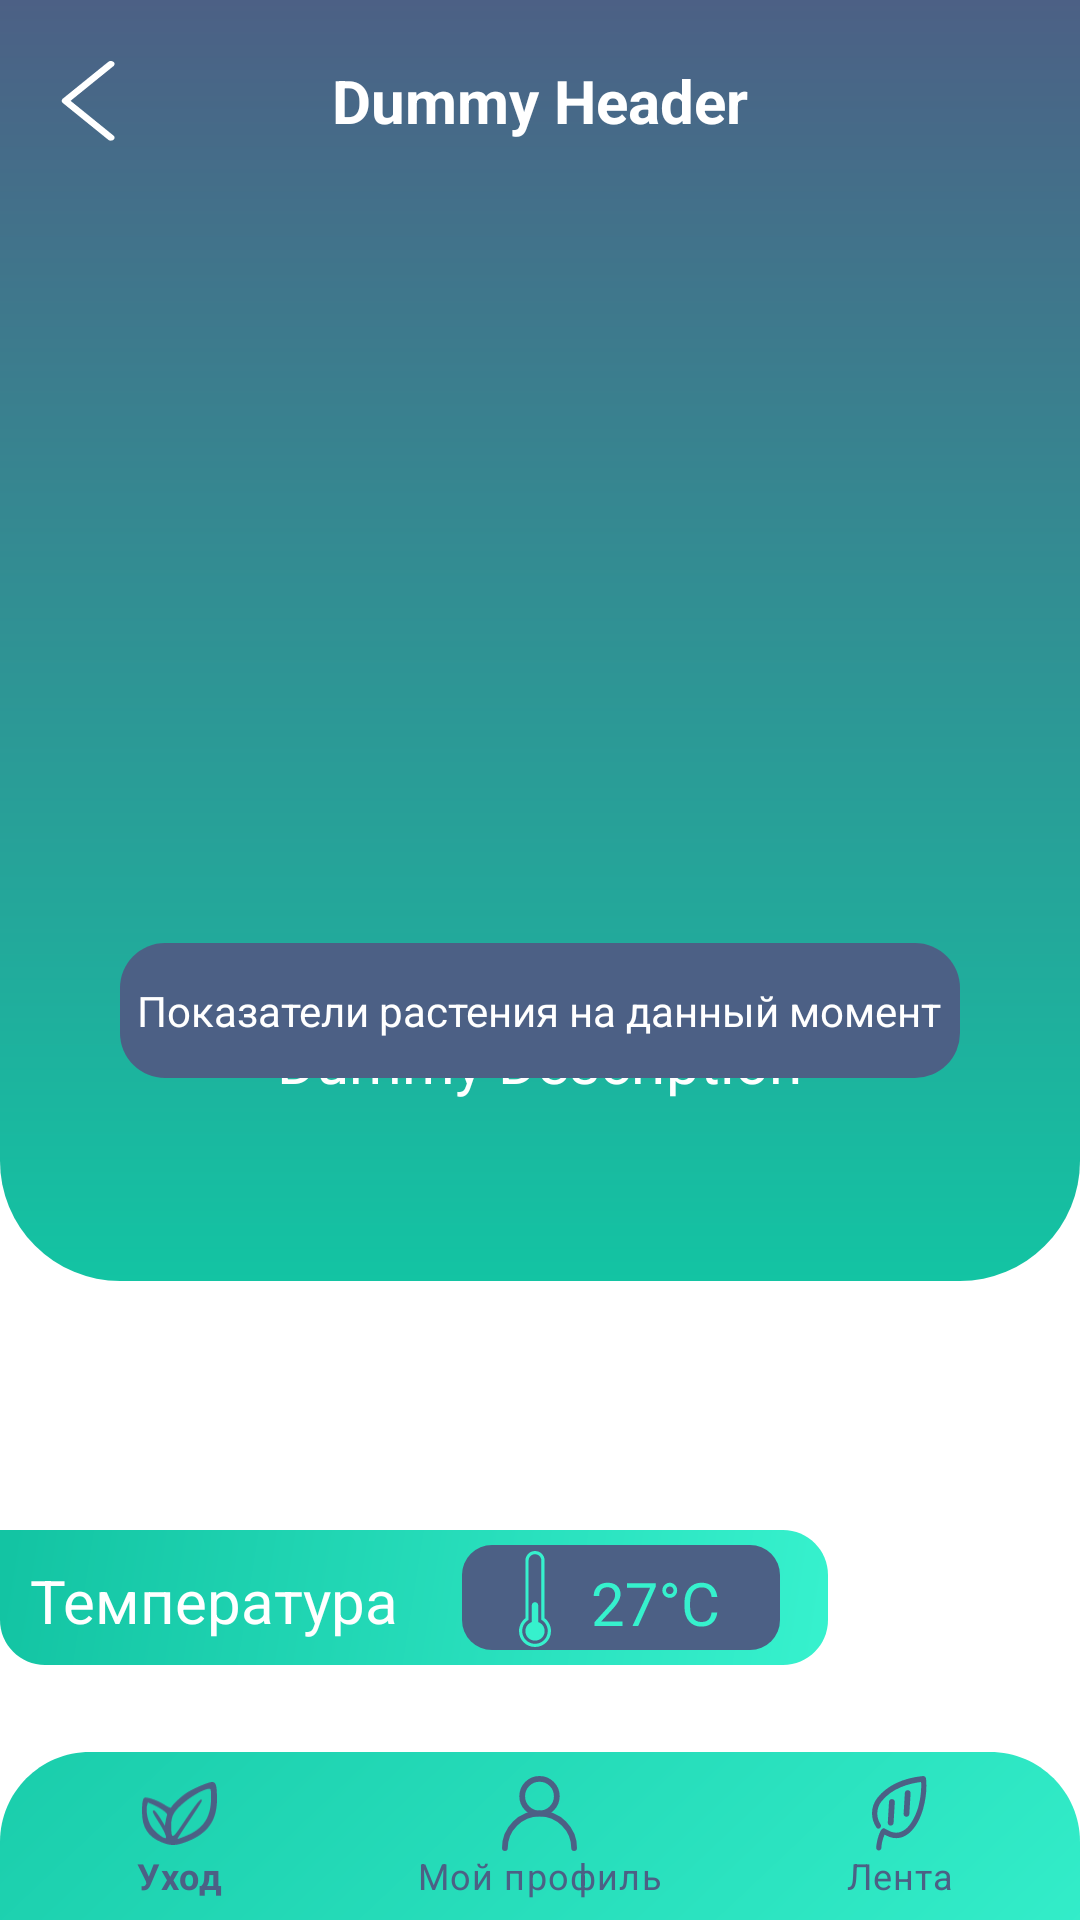

Reconstruct the res/layout file that produces this screen, plus the resources it refers to.
<!-- AndroidManifest.xml: application theme Theme.GWSol -->
<!-- res/layout/backuplentainfo.xml -->
<?xml version="1.0" encoding="utf-8"?>
<FrameLayout xmlns:android="http://schemas.android.com/apk/res/android"
    xmlns:app="http://schemas.android.com/apk/res-auto"
    xmlns:tools="http://schemas.android.com/tools"
    android:id="@+id/infofr"
    android:layout_width="match_parent"
    android:layout_height="match_parent"

    >

    <ImageView
        android:id="@+id/cornerbigrect"

        android:layout_width="match_parent"
        android:layout_height="427dp"
        android:layout_marginEnd="0dp"
        android:layout_marginBottom="450dp"
        android:foregroundGravity="top"

        app:srcCompat="@drawable/backgroundnew" />

    <ImageView
        android:id="@+id/desc_img1"
        android:layout_width="225dp"
        android:layout_height="225dp"
        android:layout_gravity="center"
        android:layout_marginTop="-200dp"
        android:src="@mipmap/ic_launcher"
        tools:ignore="MissingConstraints" />

    <TextView
        android:id="@+id/desc_header1"
        android:layout_width="wrap_content"
        android:layout_height="wrap_content"
        android:layout_gravity="center_horizontal"
        android:layout_marginStart="0dp"
        android:layout_marginTop="20dp"
        android:text="Dummy Header"
        android:textColor="@color/white"
        android:textSize="20dp"
        android:textStyle="bold"
        tools:ignore="MissingConstraints" />

    <TextView
        android:id="@+id/desc_desc1"
        android:layout_width="wrap_content"
        android:layout_height="wrap_content"
        android:layout_gravity="center_horizontal"
        android:layout_marginTop="340dp"
        android:text="Dummy Description"
        android:textColor="@color/white"
        android:textSize="20dp"
        tools:ignore="MissingConstraints" />


    <com.google.android.material.bottomnavigation.BottomNavigationView
        android:layout_width="match_parent"
        android:layout_height="wrap_content"
        android:layout_gravity="bottom"
        android:background="@drawable/bttmnavbackground"
        app:itemIconSize="25dp"
        app:itemIconTint="@color/bluedark"
        app:itemTextColor="@color/bluedark"
        app:menu="@menu/bttmnav"
        android:id="@+id/bttmnavig"

        />

    <ImageView
        android:id="@+id/rectinfo"
        android:layout_width="wrap_content"
        android:layout_height="wrap_content"
        android:layout_gravity="center"
        android:layout_marginTop="17dp"
        app:srcCompat="@drawable/rectinfo"
        />

    <TextView
        android:id="@+id/discription"
        android:layout_width="wrap_content"
        android:layout_height="wrap_content"
        android:text="Показатели растения на данный момент"
        android:textColor="@color/white"
        android:layout_gravity="center"
        android:layout_marginTop="17dp"
        />

    <ImageView
        android:id="@+id/rain1"
        android:layout_width="wrap_content"
        android:layout_height="wrap_content"
        android:layout_marginTop="510dp"
        app:srcCompat="@drawable/rectrain" />

    <ImageView
        android:id="@+id/rectforrain1"
        android:layout_width="wrap_content"
        android:layout_height="wrap_content"
        android:layout_marginStart="150dp"
        android:layout_marginTop="515dp"
        app:srcCompat="@drawable/rectangle_numbers" />



    <ImageView
        android:id="@+id/temper"
        android:layout_width="wrap_content"
        android:layout_height="wrap_content"
        android:layout_marginStart="173dp"
        android:layout_marginTop="517dp"
        app:srcCompat="@drawable/temperature" />

    <ImageView
        android:id="@+id/rain2"
        android:layout_width="wrap_content"
        android:layout_height="wrap_content"
        android:layout_marginTop="605dp"
        app:srcCompat="@drawable/rectrain" />
    <ImageView
        android:id="@+id/rain3"
        android:layout_width="wrap_content"
        android:layout_height="wrap_content"
        android:layout_marginTop="700dp"
        app:srcCompat="@drawable/rectrain" />

    <TextView
        android:id="@+id/temperatura"
        android:layout_width="wrap_content"
        android:layout_height="wrap_content"
        android:layout_marginStart="10dp"
        android:layout_marginTop="520dp"
        android:text="Температура"
        android:textColor="@color/white"
        android:textSize="20sp" />
    <ImageView
        android:id="@+id/rectforrain2"
        android:layout_width="wrap_content"
        android:layout_height="wrap_content"
        android:layout_marginStart="150dp"
        android:layout_marginTop="610dp"
        app:srcCompat="@drawable/rectangle_numbers" />
    <ImageView
        android:id="@+id/vlazh"
        android:layout_width="wrap_content"
        android:layout_height="wrap_content"
        android:layout_marginStart="173dp"
        android:layout_marginTop="612dp"
        app:srcCompat="@drawable/vlazhnost" />

    <ImageView
        android:id="@+id/rectforrain3"
        android:layout_width="wrap_content"
        android:layout_height="wrap_content"
        android:layout_marginStart="150dp"
        android:layout_marginTop="705dp"
        app:srcCompat="@drawable/rectangle_numbers" />
    <ImageView
        android:id="@+id/davl"
        android:layout_width="wrap_content"
        android:layout_height="wrap_content"
        android:layout_marginStart="173dp"
        android:layout_marginTop="702dp"
        app:srcCompat="@drawable/davlenie" />

    <TextView
        android:id="@+id/wet"
        android:layout_width="wrap_content"
        android:layout_height="wrap_content"
        android:layout_marginStart="10dp"
        android:layout_marginTop="615dp"
        android:text="Влажность"
        android:textColor="@color/white"
        android:textSize="20sp" />
    <TextView
        android:id="@+id/attitude"
        android:layout_width="wrap_content"
        android:layout_height="wrap_content"
        android:layout_marginStart="10dp"
        android:layout_marginTop="710dp"
        android:text="Давление"
        android:textColor="@color/white"
        android:textSize="20sp" />

    <ImageButton
        android:id="@+id/imageButton"
        style="@android:style/Widget.ImageButton"
        android:layout_width="wrap_content"
        android:layout_height="wrap_content"
        android:background="#00FFFFFF"
        android:onClick="@android:string/cancel"
        android:tint="@color/white"
        app:srcCompat="@drawable/backtrhrow" />




</FrameLayout>
<!-- resources referenced by this layout -->
<resources>
  <color name="bluedark">#4C6085</color>
  <color name="white">#FFFFFFFF</color>
  <!-- drawable backgroundnew (drawable) -->
  <?xml version="1.0" encoding="utf-8"?>
  <shape xmlns:android="http://schemas.android.com/apk/res/android"
      android:shape="rectangle">
      <gradient
          android:angle="-135"
  
          android:endColor="#FF13C4A3"
  
          android:startColor="#FF4C6085" />
      <corners
          android:bottomLeftRadius="40dp"
          android:bottomRightRadius="40dp"
          />
      <size android:height="667dp"
           />
  
  </shape>
  <!-- drawable bttmnavbackground (drawable) -->
  <vector xmlns:android="http://schemas.android.com/apk/res/android"
      xmlns:aapt="http://schemas.android.com/aapt"
      android:width="411dp"
      android:height="56dp"
      android:viewportWidth="360"
      android:viewportHeight="56">
    <path
        android:pathData="M0,30C0,13.43 13.43,0 30,0H330C346.57,0 360,13.43 360,30V56H0V30Z">
      <aapt:attr name="android:fillColor">
        <gradient 
            android:startX="21"
            android:startY="-131.6"
            android:endX="300.99"
            android:endY="165.4"
            android:type="linear">
          <item android:offset="0" android:color="#FF13C4A3"/>
          <item android:offset="1" android:color="#FF36F1CD"/>
        </gradient>
      </aapt:attr>
    </path>
  </vector>
  <!-- drawable rectangle_numbers (drawable) -->
  <vector xmlns:android="http://schemas.android.com/apk/res/android"
      android:width="114dp"
      android:height="43dp"
      android:viewportWidth="114"
      android:viewportHeight="43">
    <path
        android:pathData="M14,0L100,0A10,10 0,0 1,110 10L110,25A10,10 0,0 1,100 35L14,35A10,10 0,0 1,4 25L4,10A10,10 0,0 1,14 0z"
        android:fillColor="#4C6085"/>
  </vector>
  <!-- drawable rectrain (drawable) -->
  <vector xmlns:android="http://schemas.android.com/apk/res/android"
      xmlns:aapt="http://schemas.android.com/aapt"
      android:width="276dp"
      android:height="45dp"
      android:viewportWidth="276"
      android:viewportHeight="45">
    <path
        android:pathData="M0,0H261C269.28,0 276,6.72 276,15V30C276,38.28 269.28,45 261,45H15C6.72,45 0,38.28 0,30V0Z">
      <aapt:attr name="android:fillColor">
        <gradient 
            android:startX="3.87"
            android:startY="-0"
            android:endX="272.07"
            android:endY="42.27"
            android:type="linear">
          <item android:offset="0" android:color="#FF13C4A3"/>
          <item android:offset="1" android:color="#FF36F1CD"/>
        </gradient>
      </aapt:attr>
    </path>
  </vector>
  <style name="Theme.GWSol" parent="Theme.MaterialComponents.DayNight.NoActionBar">
          
          <item name="colorPrimary">@color/purple_500</item>
          <item name="colorPrimaryVariant">@color/purple_700</item>
          <item name="colorOnPrimary">@color/white</item>
          
          <item name="colorSecondary">@color/teal_200</item>
          <item name="colorSecondaryVariant">@color/teal_700</item>
          <item name="colorOnSecondary">@color/black</item>
          
          <item name="android:statusBarColor" tools:targetApi="l">?attr/colorPrimaryVariant</item>
          
      </style>
  <color name="purple_500">#FF6200EE</color>
  <color name="purple_700">#FF3700B3</color>
  <color name="teal_200">#FF03DAC5</color>
  <color name="teal_700">#FF018786</color>
  <color name="black">#FF000000</color>
</resources>
